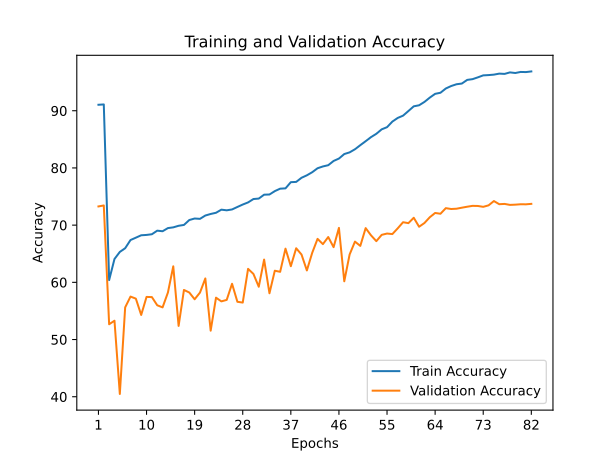

The table this chart was drawn from, first rows:
train_accuracy; train_loss; valid_accuracy; valid_loss
91,0440; 0,3183; 73,2700; 1,1831
91,1020; 0,3161; 73,4400; 1,2266
60,3920; 1,4007; 52,6700; 2,0062
64,0820; 1,2561; 53,2900; 2,1997
65,3180; 1,2076; 40,4800; 2,9008
65,9640; 1,1795; 55,6200; 1,9077
67,3960; 1,1272; 57,5100; 1,8336
67,8080; 1,1140; 57,1500; 1,7863
68,2280; 1,1035; 54,3000; 1,9560
68,2880; 1,0904; 57,4500; 1,8311
68,4080; 1,0881; 57,4200; 1,7609
69,0340; 1,0601; 55,9900; 1,9630
68,9320; 1,0657; 55,6200; 2,0919
69,4840; 1,0488; 58,2200; 1,7441
69,6120; 1,0427; 62,8000; 1,5235
69,8880; 1,0341; 52,3800; 2,2526
70,0360; 1,0273; 58,6700; 1,7406
70,8940; 0,9943; 58,2200; 1,8428
71,1580; 0,9845; 57,0400; 1,8737
71,1000; 0,9914; 58,2100; 1,7645
71,6800; 0,9733; 60,6800; 1,6117
71,9520; 0,9592; 51,5500; 2,4660
72,1620; 0,9495; 57,3200; 1,9282
72,7060; 0,9407; 56,6700; 1,9003
72,5920; 0,9291; 56,9300; 1,9755
72,7420; 0,9261; 59,7500; 1,7953
73,1780; 0,9137; 56,6000; 2,0466
73,6020; 0,8971; 56,4600; 1,9078
73,9720; 0,8823; 62,3600; 1,5060
74,5640; 0,8682; 61,4700; 1,6759
74,6440; 0,8563; 59,2300; 1,8061
75,3240; 0,8353; 63,9800; 1,5803
75,3560; 0,8348; 58,0900; 1,9464
75,9480; 0,8108; 62,0300; 1,6076
76,3760; 0,7998; 61,8400; 1,7736
76,4300; 0,7922; 65,8900; 1,4487
77,5120; 0,7575; 62,8200; 1,6431
77,5580; 0,7503; 65,9600; 1,4636
78,2800; 0,7284; 64,8600; 1,5195
78,7100; 0,7138; 62,0800; 1,7663
79,2520; 0,6956; 65,1600; 1,5872
79,9460; 0,6717; 67,6000; 1,3852
80,2600; 0,6615; 66,6800; 1,4729
80,4800; 0,6516; 67,9200; 1,4280
81,2200; 0,6307; 66,1500; 1,5776
81,6400; 0,6135; 69,5200; 1,2880
82,4300; 0,5807; 60,1800; 1,9384
82,7220; 0,5717; 64,8700; 1,5992
83,2660; 0,5596; 67,1200; 1,4349
83,9820; 0,5335; 66,3700; 1,5285
84,6760; 0,5119; 69,4800; 1,3216
85,3880; 0,4839; 68,2200; 1,4516
85,9700; 0,4666; 67,2000; 1,5625
86,7480; 0,4422; 68,3000; 1,4756
87,1260; 0,4311; 68,5300; 1,4408
88,1060; 0,4041; 68,4400; 1,5151
88,7420; 0,3787; 69,4400; 1,4946
89,1420; 0,3642; 70,5100; 1,4493
89,9520; 0,3433; 70,3500; 1,4407
90,7720; 0,3222; 71,2900; 1,4102
... 22 more rows
